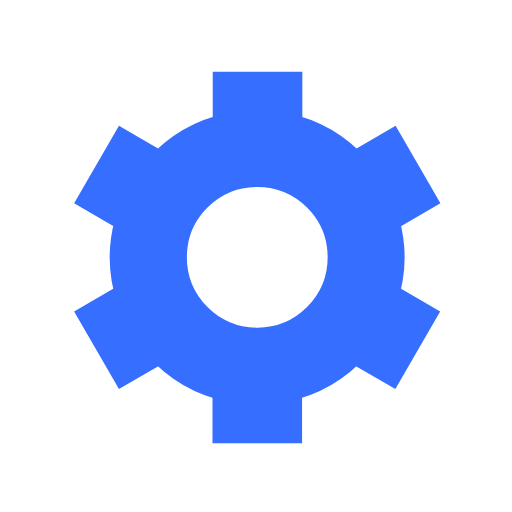
t = 0.00 s
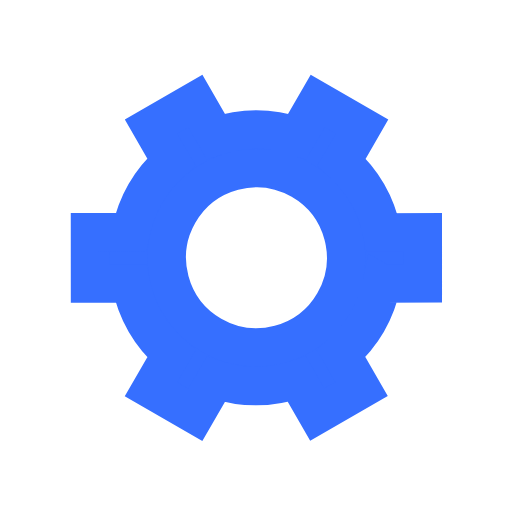
t = 0.50 s
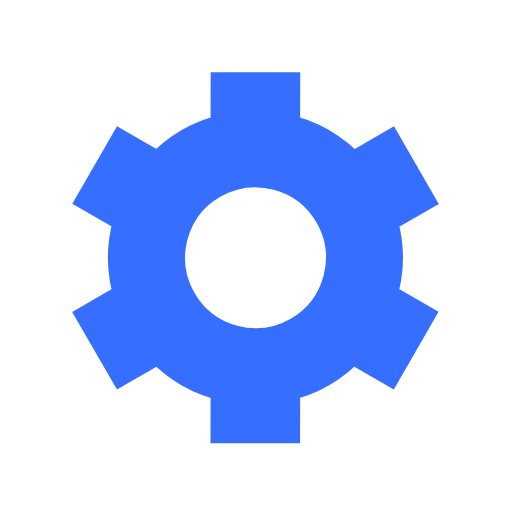
t = 1.00 s
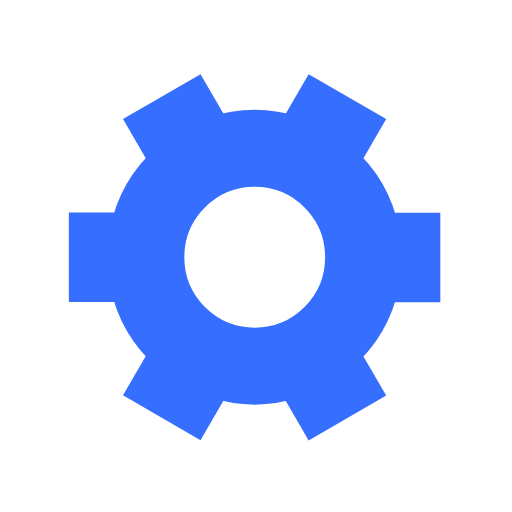
t = 1.50 s

The animated SVG that drew these frames (rendered in a browser with its animation timeline set to each time). Animation: 1 SMIL element (animateTransform=1); one cycle of 2.00 s, repeats indefinitely.

﻿<svg xmlns='http://www.w3.org/2000/svg' viewBox='0 0 200 200'><path fill='#366FFF' stroke='#366FFF' stroke-width='15' transform-origin='center' d='m148 84.7 13.8-8-10-17.3-13.8 8a50 50 0 0 0-27.4-15.9v-16h-20v16A50 50 0 0 0 63 67.4l-13.8-8-10 17.3 13.8 8a50 50 0 0 0 0 31.7l-13.8 8 10 17.3 13.8-8a50 50 0 0 0 27.5 15.9v16h20v-16a50 50 0 0 0 27.4-15.9l13.8 8 10-17.3-13.8-8a50 50 0 0 0 0-31.7Zm-47.5 50.8a35 35 0 1 1 0-70 35 35 0 0 1 0 70Z'><animateTransform type='rotate' attributeName='transform' calcMode='spline' dur='2' values='0;120' keyTimes='0;1' keySplines='0 0 1 1' repeatCount='indefinite'></animateTransform></path></svg>